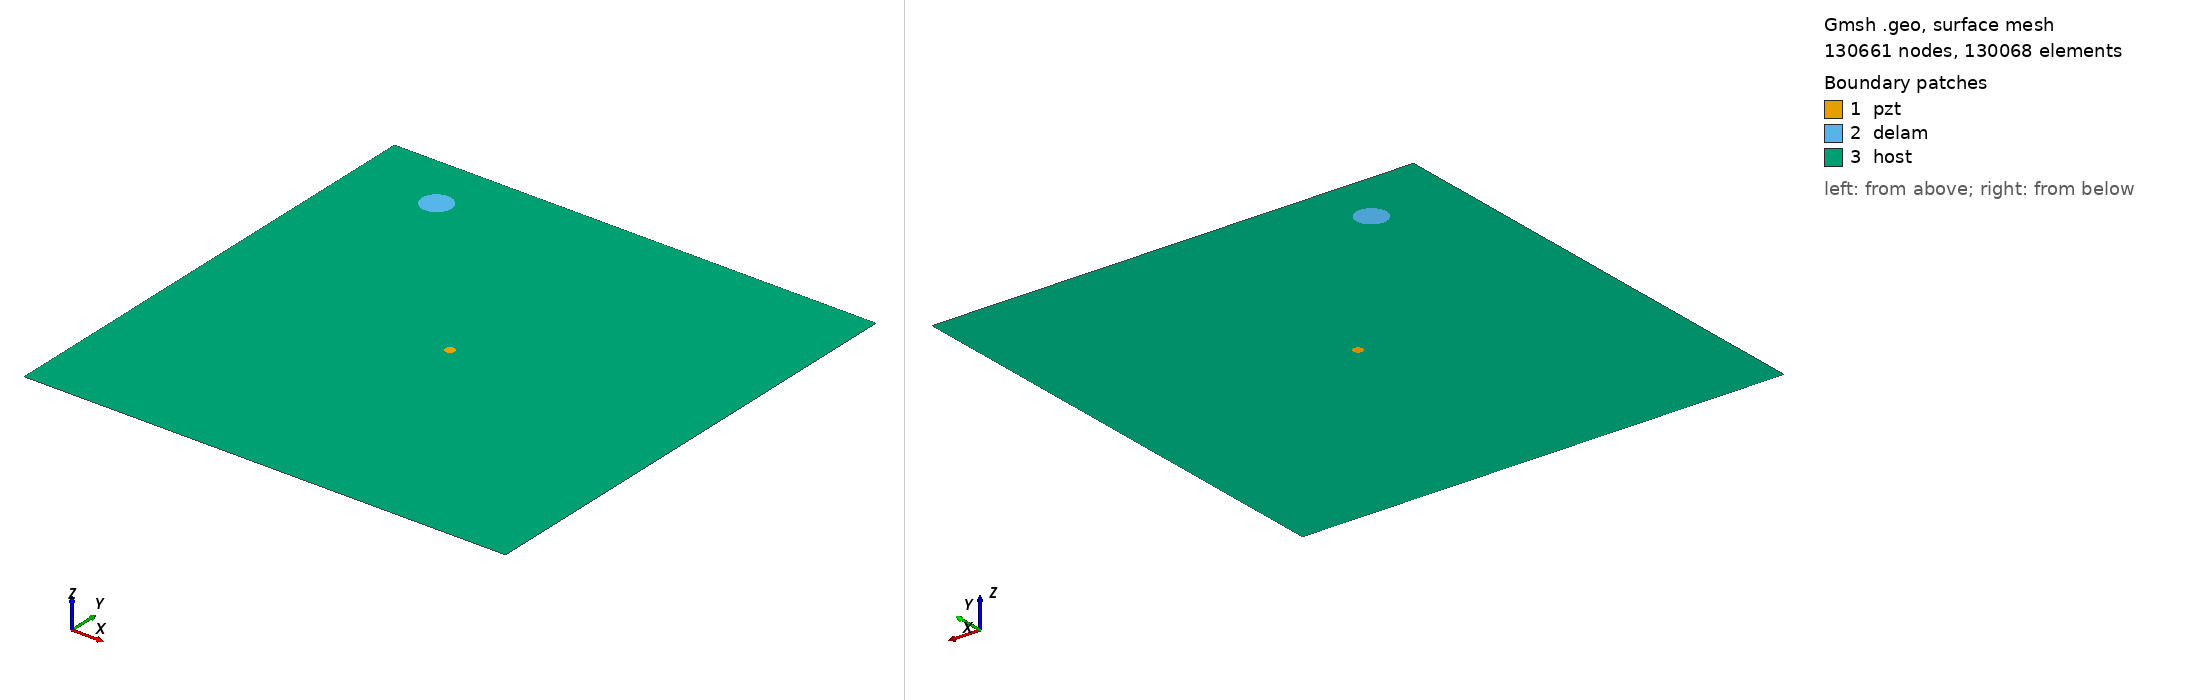

Gmsh geometry script, surface-meshed: 130661 nodes, 130068 surface elements. Boundary patches (legend numbers): 1 pzt, 2 delam, 3 host. Left view from above one corner, right view from below the opposite corner. Legend entries are the model's physical surfaces. The drawing asked Gmsh for element sizes between 1% and 20% of the model's largest extent; the script's own settings can give other sizes.

=== m2_rand_single_delam_465.geo (drawn) ===
SetFactory("OpenCASCADE");
L=0.500000; 
W=0.500000; 
a=0.015422; 
b=0.015374; 
x=0.088237; 
y=0.442239; 
alpha=0.000659 *Pi; 
r=0.005000; 
xpzt=0.250000; 
ypzt=0.250000; 
//+
Point(1) = {0, 0, 0, 1.0};
//+
Point(2) = {L, 0, 0, 1.0};
//+
Point(3) = {L, W, 0, 1.0};
//+
Point(4) = {0, W, 0, 1.0};
//+
Line(1) = {1, 2};
//+
Line(2) = {2, 3};
//+
Line(3) = {3, 4};
//+
Line(4) = {4, 1};
//+
Circle(5) = {xpzt, ypzt, -0, r, 0, 2*Pi};
//+
Ellipse(6) = {x, y, -0, a, b, 0, 2*Pi};
//+
Rotate {{0, 0, 1}, {x, y, 0}, alpha} {
  Curve{6}; 
}
//+
Curve Loop(1) = {4, 1, 2, 3};
//+
Curve Loop(2) = {6};
//+
Curve Loop(3) = {5};
//+
Curve Loop(4) = {6};
//+
Curve Loop(5) = {5};
//+
Plane Surface(1) = {5};
//+
Plane Surface(2) = {4};
//+
Plane Surface(3) = {1, 2, 3};
//+
Point(9) = {xpzt, ypzt, 0, 1.0};
//+
Point{9} In Surface {1};// mesh node at centre of pzt
//+
Physical Surface("pzt") = {1};
//+
Physical Surface("delam") = {2};
//+
Physical Surface("host") = {3};

Mesh.Algorithm = 6; // Frontal
Mesh.CharacteristicLengthFactor = 0.034000;
Mesh.CharacteristicLengthMin = 0.001000;
Mesh.CharacteristicLengthMax = 0.200000;
Mesh.RecombineAll = 1; // Apply recombination algorithm
Mesh.SubdivisionAlgorithm = 1; // 1: all quadrangles
Mesh.Smoothing = 1;
